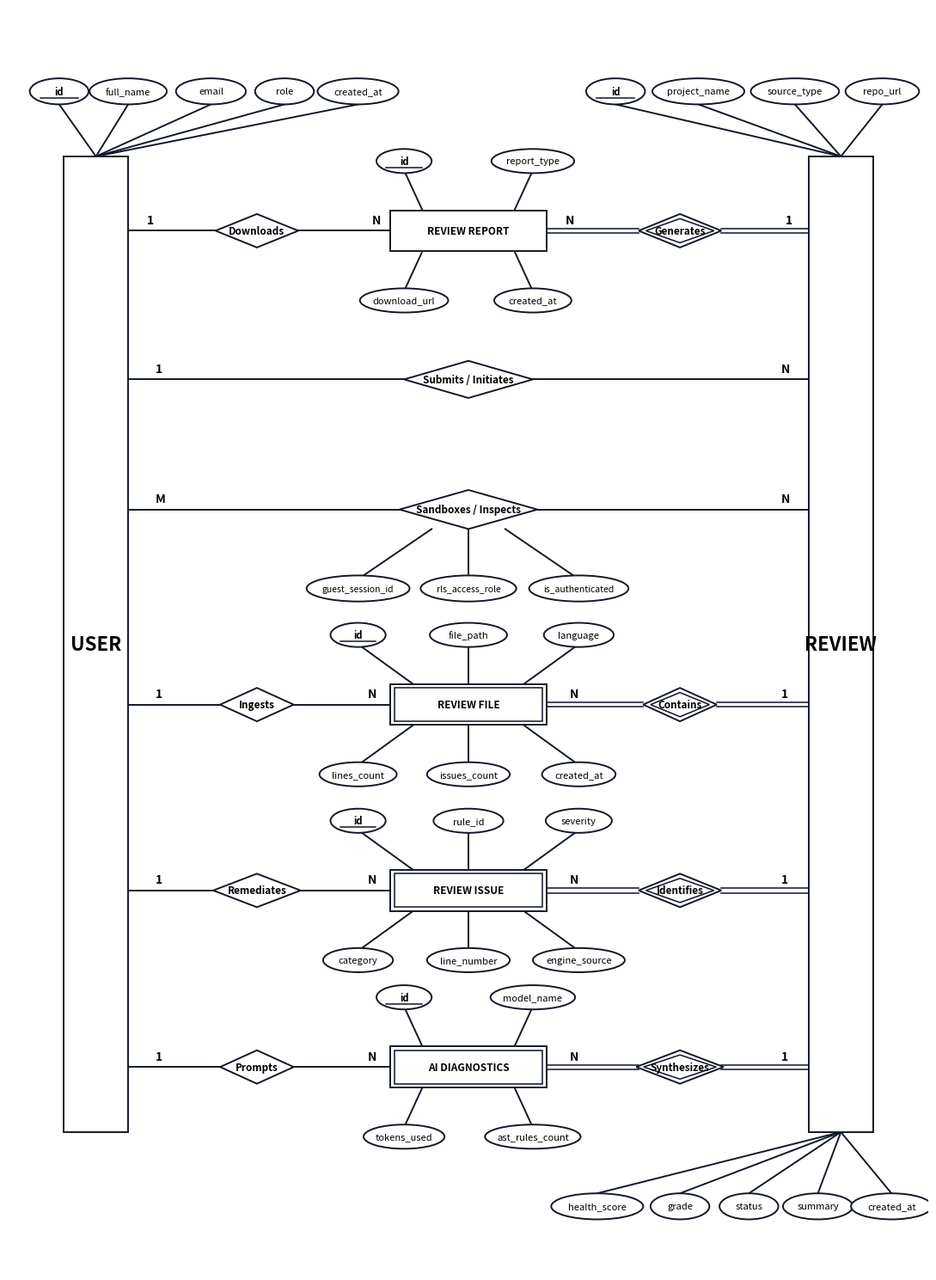

Reproduce this figure in Python. (Note: this script raises an exception after producing the figure.)
import matplotlib.pyplot as plt
import matplotlib.patches as patches
import os

def draw_chen_er_diagram():
    # Figure setup (portrait, high resolution)
    fig, ax = plt.subplots(figsize=(11, 15), dpi=300)
    ax.set_xlim(0, 100)
    ax.set_ylim(0, 136)
    ax.axis('off')

    # Color palette matching black & white academic publication standards
    stroke_color = '#111827'
    fill_color = '#ffffff'
    line_width = 1.4

    # Helper: Draw Oval Attribute
    def draw_attribute(cx, cy, label, is_pk=False, rx=4.2, ry=1.6, fontsize=8):
        ellipse = patches.Ellipse((cx, cy), rx * 2, ry * 2, facecolor=fill_color, edgecolor=stroke_color, linewidth=line_width, zorder=4)
        ax.add_patch(ellipse)
        ax.text(cx, cy, label, ha='center', va='center', fontsize=fontsize, fontweight='bold' if is_pk else 'normal', zorder=5)
        if is_pk:
            # Underline for PK
            ax.plot([cx - rx * 0.65, cx + rx * 0.65], [cy - 0.7, cy - 0.7], color=stroke_color, linewidth=1.1, zorder=6)

    # Helper: Draw Diamond Relationship
    def draw_diamond(cx, cy, label, w=13, h=4.2, is_identifying=False, fontsize=8.5):
        pts = [[cx, cy + h/2], [cx + w/2, cy], [cx, cy - h/2], [cx - w/2, cy]]
        if is_identifying:
            # Double diamond
            poly_outer = patches.Polygon(pts, closed=True, facecolor=fill_color, edgecolor=stroke_color, linewidth=line_width, zorder=3)
            ax.add_patch(poly_outer)
            pts_inner = [[cx, cy + h/2 - 0.5], [cx + w/2 - 0.8, cy], [cx, cy - h/2 + 0.5], [cx - w/2 + 0.8, cy]]
            poly_inner = patches.Polygon(pts_inner, closed=True, facecolor=fill_color, edgecolor=stroke_color, linewidth=line_width * 0.8, zorder=4)
            ax.add_patch(poly_inner)
        else:
            poly = patches.Polygon(pts, closed=True, facecolor=fill_color, edgecolor=stroke_color, linewidth=line_width, zorder=3)
            ax.add_patch(poly)
        ax.text(cx, cy, label, ha='center', va='center', fontsize=fontsize, fontweight='bold', zorder=5)

    # Helper: Draw Entity Rectangle
    def draw_entity(x, y, w, h, label, is_weak=False, fontsize=9.5, is_pillar=False):
        if is_weak:
            # Double rectangle
            rect_outer = patches.Rectangle((x, y), w, h, facecolor=fill_color, edgecolor=stroke_color, linewidth=line_width, zorder=3)
            ax.add_patch(rect_outer)
            rect_inner = patches.Rectangle((x + 0.5, y + 0.4), w - 1.0, h - 0.8, facecolor=fill_color, edgecolor=stroke_color, linewidth=line_width * 0.8, zorder=4)
            ax.add_patch(rect_inner)
        else:
            rect = patches.Rectangle((x, y), w, h, facecolor=fill_color, edgecolor=stroke_color, linewidth=line_width, zorder=3)
            ax.add_patch(rect)
        
        if is_pillar:
            ax.text(x + w/2, y + h/2, label, ha='center', va='center', fontsize=fontsize, fontweight='heavy', zorder=5, rotation=0)
        else:
            ax.text(x + w/2, y + h/2, label, ha='center', va='center', fontsize=fontsize, fontweight='bold', zorder=5)

    # Helper: Connecting Line
    def draw_line(x1, y1, x2, y2, is_double=False):
        if is_double:
            ax.plot([x1, x2], [y1 + 0.25, y2 + 0.25], color=stroke_color, linewidth=line_width * 0.8, zorder=1)
            ax.plot([x1, x2], [y1 - 0.25, y2 - 0.25], color=stroke_color, linewidth=line_width * 0.8, zorder=1)
        else:
            ax.plot([x1, x2], [y1, y2], color=stroke_color, linewidth=line_width, zorder=1)

    # ==========================================
    # 1. PILLAR RECTANGLES (USER & REVIEW)
    # ==========================================
    # Left Pillar: USER (profiles)
    draw_entity(6, 15, 7, 105, "USER", fontsize=16, is_pillar=True)
    # Right Pillar: REVIEW (reviews)
    draw_entity(87, 15, 7, 105, "REVIEW", fontsize=16, is_pillar=True)

    # ==========================================
    # 2. TOP FAN-OUT ATTRIBUTES
    # ==========================================
    # Attributes above USER (y=120 to 127)
    user_attrs = [
        (5.5, 127, "id", True, 3.2, 1.4),
        (13, 127, "full_name", False, 4.2, 1.4),
        (22, 127, "email", False, 3.8, 1.4),
        (30, 127, "role", False, 3.2, 1.4),
        (38, 127, "created_at", False, 4.4, 1.4),
    ]
    for cx, cy, lbl, pk, rx, ry in user_attrs:
        draw_line(9.5, 120, cx, cy - ry)
        draw_attribute(cx, cy, lbl, is_pk=pk, rx=rx, ry=ry)

    # Attributes above REVIEW
    review_attrs_top = [
        (66, 127, "id", True, 3.2, 1.4),
        (75, 127, "project_name", False, 5.0, 1.4),
        (85.5, 127, "source_type", False, 4.8, 1.4),
        (95, 127, "repo_url", False, 4.0, 1.4),
    ]
    for cx, cy, lbl, pk, rx, ry in review_attrs_top:
        draw_line(90.5, 120, cx, cy - ry)
        draw_attribute(cx, cy, lbl, is_pk=pk, rx=rx, ry=ry)

    # ==========================================
    # 3. BOTTOM FAN-OUT ATTRIBUTES (REVIEW)
    # ==========================================
    review_attrs_bot = [
        (64, 7, "health_score", False, 5.0, 1.4),
        (73, 7, "grade", False, 3.2, 1.4),
        (80.5, 7, "status", False, 3.2, 1.4),
        (88, 7, "summary", False, 3.8, 1.4),
        (96, 7, "created_at", False, 4.4, 1.4),
    ]
    for cx, cy, lbl, pk, rx, ry in review_attrs_bot:
        draw_line(90.5, 15, cx, cy + ry)
        draw_attribute(cx, cy, lbl, is_pk=pk, rx=rx, ry=ry)

    # ==========================================
    # 4. TIER 1: REVIEW REPORT
    # ==========================================
    y_t1 = 112
    draw_line(13, y_t1, 23, y_t1)
    ax.text(15, y_t1 + 0.8, "1", fontsize=10, fontweight='bold')
    draw_diamond(27, y_t1, "Downloads", w=9, h=3.6)
    draw_line(31.5, y_t1, 41.5, y_t1)
    ax.text(39.5, y_t1 + 0.8, "N", fontsize=10, fontweight='bold')

    draw_entity(41.5, y_t1 - 2.2, 17, 4.4, "REVIEW REPORT", fontsize=8.5)

    draw_line(58.5, y_t1, 68.5, y_t1, is_double=True)
    ax.text(60.5, y_t1 + 0.8, "N", fontsize=10, fontweight='bold')
    draw_diamond(73, y_t1, "Generates", w=9, h=3.6, is_identifying=True)
    draw_line(77.5, y_t1, 87, y_t1, is_double=True)
    ax.text(84.5, y_t1 + 0.8, "1", fontsize=10, fontweight='bold')

    # Attributes for REVIEW REPORT
    draw_line(45, y_t1 + 2.2, 43, 118.5)
    draw_attribute(43, 119.5, "id", is_pk=True, rx=3.0, ry=1.3)
    draw_line(55, y_t1 + 2.2, 57, 118.5)
    draw_attribute(57, 119.5, "report_type", is_pk=False, rx=4.5, ry=1.3)
    draw_line(45, y_t1 - 2.2, 43, 105.5)
    draw_attribute(43, 104.5, "download_url", is_pk=False, rx=4.8, ry=1.3)
    draw_line(55, y_t1 - 2.2, 57, 105.5)
    draw_attribute(57, 104.5, "created_at", is_pk=False, rx=4.2, ry=1.3)

    # ==========================================
    # 5. TIER 2: SUBMITS / INITIATES (DIRECT RELATIONSHIP)
    # ==========================================
    y_t2 = 96
    draw_line(13, y_t2, 43, y_t2)
    ax.text(16, y_t2 + 0.8, "1", fontsize=10, fontweight='bold')
    draw_diamond(50, y_t2, "Submits / Initiates", w=14, h=4.0)
    draw_line(57, y_t2, 87, y_t2)
    ax.text(84, y_t2 + 0.8, "N", fontsize=10, fontweight='bold')

    # ==========================================
    # 6. TIER 3: SANDBOXES / INSPECTS (WITH RELATIONSHIP ATTRIBUTES)
    # ==========================================
    y_t3 = 82
    draw_line(13, y_t3, 42.5, y_t3)
    ax.text(16, y_t3 + 0.8, "M", fontsize=10, fontweight='bold')
    draw_diamond(50, y_t3, "Sandboxes / Inspects", w=15, h=4.2)
    draw_line(57.5, y_t3, 87, y_t3)
    ax.text(84, y_t3 + 0.8, "N", fontsize=10, fontweight='bold')

    # Attributes branching down from diamond
    draw_line(46, y_t3 - 2.1, 38, 74.5)
    draw_attribute(38, 73.5, "guest_session_id", rx=5.6, ry=1.4, fontsize=7.5)
    draw_line(50, y_t3 - 2.1, 50, 74.5)
    draw_attribute(50, 73.5, "rls_access_role", rx=5.2, ry=1.4, fontsize=7.5)
    draw_line(54, y_t3 - 2.1, 62, 74.5)
    draw_attribute(62, 73.5, "is_authenticated", rx=5.4, ry=1.4, fontsize=7.5)

    # ==========================================
    # 7. TIER 4: REVIEW FILE
    # ==========================================
    y_t4 = 61
    draw_line(13, y_t4, 23.5, y_t4)
    ax.text(16, y_t4 + 0.8, "1", fontsize=10, fontweight='bold')
    draw_diamond(27, y_t4, "Ingests", w=8, h=3.6)
    draw_line(31, y_t4, 41.5, y_t4)
    ax.text(39, y_t4 + 0.8, "N", fontsize=10, fontweight='bold')

    draw_entity(41.5, y_t4 - 2.2, 17, 4.4, "REVIEW FILE", is_weak=True, fontsize=8.5)

    draw_line(58.5, y_t4, 69, y_t4, is_double=True)
    ax.text(61, y_t4 + 0.8, "N", fontsize=10, fontweight='bold')
    draw_diamond(73, y_t4, "Contains", w=8, h=3.6, is_identifying=True)
    draw_line(77, y_t4, 87, y_t4, is_double=True)
    ax.text(84, y_t4 + 0.8, "1", fontsize=10, fontweight='bold')

    # Attributes for REVIEW FILE (3 top, 3 bottom)
    draw_line(44, y_t4 + 2.2, 38, 67.5)
    draw_attribute(38, 68.5, "id", is_pk=True, rx=3.0, ry=1.3)
    draw_line(50, y_t4 + 2.2, 50, 67.5)
    draw_attribute(50, 68.5, "file_path", rx=4.2, ry=1.3)
    draw_line(56, y_t4 + 2.2, 62, 67.5)
    draw_attribute(62, 68.5, "language", rx=3.8, ry=1.3)

    draw_line(44, y_t4 - 2.2, 38, 54.5)
    draw_attribute(38, 53.5, "lines_count", rx=4.2, ry=1.3)
    draw_line(50, y_t4 - 2.2, 50, 54.5)
    draw_attribute(50, 53.5, "issues_count", rx=4.5, ry=1.3)
    draw_line(56, y_t4 - 2.2, 62, 54.5)
    draw_attribute(62, 53.5, "created_at", rx=4.0, ry=1.3)

    # ==========================================
    # 8. TIER 5: REVIEW ISSUE
    # ==========================================
    y_t5 = 41
    draw_line(13, y_t5, 23.5, y_t5)
    ax.text(16, y_t5 + 0.8, "1", fontsize=10, fontweight='bold')
    draw_diamond(27, y_t5, "Remediates", w=9.5, h=3.6)
    draw_line(31.75, y_t5, 41.5, y_t5)
    ax.text(39, y_t5 + 0.8, "N", fontsize=10, fontweight='bold')

    draw_entity(41.5, y_t5 - 2.2, 17, 4.4, "REVIEW ISSUE", is_weak=True, fontsize=8.5)

    draw_line(58.5, y_t5, 68.5, y_t5, is_double=True)
    ax.text(61, y_t5 + 0.8, "N", fontsize=10, fontweight='bold')
    draw_diamond(73, y_t5, "Identifies", w=9, h=3.6, is_identifying=True)
    draw_line(77.5, y_t5, 87, y_t5, is_double=True)
    ax.text(84, y_t5 + 0.8, "1", fontsize=10, fontweight='bold')

    # Attributes for REVIEW ISSUE
    draw_line(44, y_t5 + 2.2, 38, 47.5)
    draw_attribute(38, 48.5, "id", is_pk=True, rx=3.0, ry=1.3)
    draw_line(50, y_t5 + 2.2, 50, 47.5)
    draw_attribute(50, 48.5, "rule_id", rx=3.8, ry=1.3)
    draw_line(56, y_t5 + 2.2, 62, 47.5)
    draw_attribute(62, 48.5, "severity", rx=3.6, ry=1.3)

    draw_line(44, y_t5 - 2.2, 38, 34.5)
    draw_attribute(38, 33.5, "category", rx=3.8, ry=1.3)
    draw_line(50, y_t5 - 2.2, 50, 34.5)
    draw_attribute(50, 33.5, "line_number", rx=4.5, ry=1.3)
    draw_line(56, y_t5 - 2.2, 62, 34.5)
    draw_attribute(62, 33.5, "engine_source", rx=5.0, ry=1.3)

    # ==========================================
    # 9. TIER 6: AI DIAGNOSTICS
    # ==========================================
    y_t6 = 22
    draw_line(13, y_t6, 23.5, y_t6)
    ax.text(16, y_t6 + 0.8, "1", fontsize=10, fontweight='bold')
    draw_diamond(27, y_t6, "Prompts", w=8, h=3.6)
    draw_line(31, y_t6, 41.5, y_t6)
    ax.text(39, y_t6 + 0.8, "N", fontsize=10, fontweight='bold')

    draw_entity(41.5, y_t6 - 2.2, 17, 4.4, "AI DIAGNOSTICS", is_weak=True, fontsize=8.5)

    draw_line(58.5, y_t6, 68.5, y_t6, is_double=True)
    ax.text(61, y_t6 + 0.8, "N", fontsize=10, fontweight='bold')
    draw_diamond(73, y_t6, "Synthesizes", w=9.5, h=3.6, is_identifying=True)
    draw_line(77.5, y_t6, 87, y_t6, is_double=True)
    ax.text(84, y_t6 + 0.8, "1", fontsize=10, fontweight='bold')

    # Attributes for AI DIAGNOSTICS
    draw_line(45, y_t6 + 2.2, 43, 28.5)
    draw_attribute(43, 29.5, "id", is_pk=True, rx=3.0, ry=1.3)
    draw_line(55, y_t6 + 2.2, 57, 28.5)
    draw_attribute(57, 29.5, "model_name", rx=4.6, ry=1.3)
    draw_line(45, y_t6 - 2.2, 43, 15.5)
    draw_attribute(43, 14.5, "tokens_used", rx=4.4, ry=1.3)
    draw_line(55, y_t6 - 2.2, 57, 15.5)
    draw_attribute(57, 14.5, "ast_rules_count", rx=5.2, ry=1.3)

    plt.tight_layout()
    output_png = os.path.join(os.path.dirname(__file__), '..', 'docs', 'recode_er_diagram_chen.png')
    plt.savefig(output_png, dpi=300, facecolor='#ffffff', bbox_inches='tight')
    plt.close()
    print(f"High-resolution PNG saved successfully to: {os.path.abspath(output_png)}")

if __name__ == '__main__':
    draw_chen_er_diagram()
